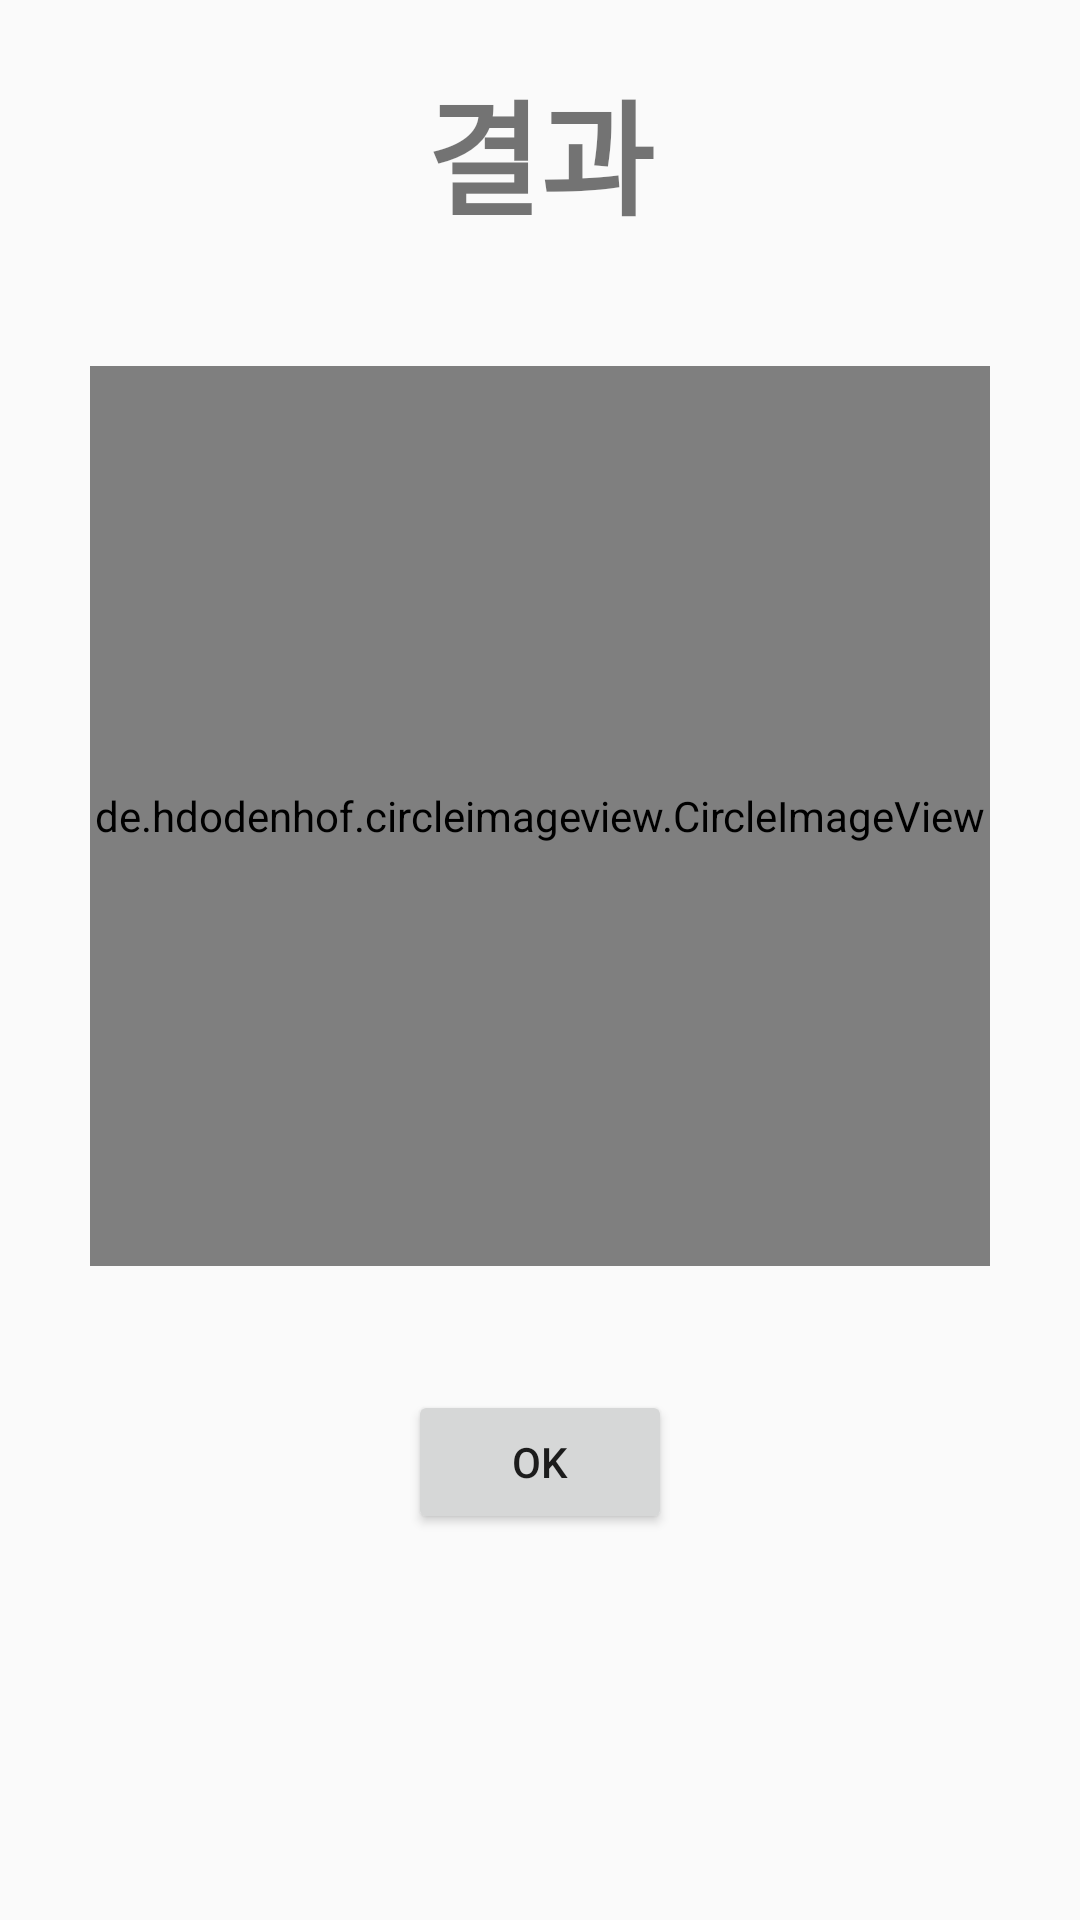

Reconstruct the res/layout file that produces this screen, plus the resources it refers to.
<!-- AndroidManifest.xml: application theme AppTheme -->
<!-- res/layout/activity_roulette_result.xml -->
<?xml version="1.0" encoding="utf-8"?>
<FrameLayout xmlns:android="http://schemas.android.com/apk/res/android"
    xmlns:app="http://schemas.android.com/apk/res-auto"
    android:layout_width="match_parent"
    android:layout_height="match_parent">

    <LinearLayout
        android:layout_width="wrap_content"
        android:layout_height="wrap_content"
        android:orientation="vertical"
        android:layout_gravity="center_horizontal">

        <TextView
            android:id="@+id/tv1"
            android:layout_width="wrap_content"
            android:layout_height="wrap_content"
            android:text="결과"
            android:layout_gravity="center"
            android:textSize="20pt"
            android:textStyle="bold"
            android:layout_marginTop="10pt"
            android:layout_marginBottom="20pt"/>


        <de.hdodenhof.circleimageview.CircleImageView
            android:id="@+id/cv2"
            android:layout_width="300dp"
            android:layout_height="300dp"
            android:src="@drawable/bossam"
            app:civ_border_color="#FF000000"
            app:civ_border_width="2dp"
            android:layout_marginBottom="20pt"/>

        <Button
            android:id="@+id/btn_roulette_result"
            android:layout_width="wrap_content"
            android:layout_height="wrap_content"
            android:layout_gravity="center"
            android:text="OK" />

    </LinearLayout>

</FrameLayout>
<!-- resources referenced by this layout -->
<resources>
  <style name="AppTheme" parent="Theme.AppCompat.Light.DarkActionBar">
          
          <item name="colorPrimary">@color/colorPrimary</item>
          <item name="colorPrimaryDark">@color/colorPrimaryDark</item>
          <item name="colorAccent">@color/colorAccent</item>
          <item name="windowNoTitle">true</item>
      </style>
  <color name="colorPrimary">#008577</color>
  <color name="colorPrimaryDark">#00574B</color>
  <color name="colorAccent">#D81B60</color>
</resources>
